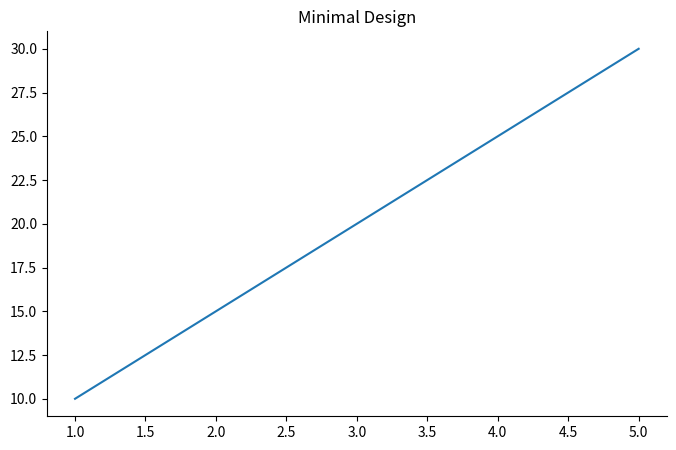

The matplotlib source for this figure:
import matplotlib.pyplot as plt

x = [1,2,3,4,5]
y = [10,15,20,25,30]

plt.figure(figsize=(8,5))
plt.plot(x, y)

# Remove top & right borders
plt.gca().spines['top'].set_visible(False)
plt.gca().spines['right'].set_visible(False)

plt.title("Minimal Design")
plt.show()
